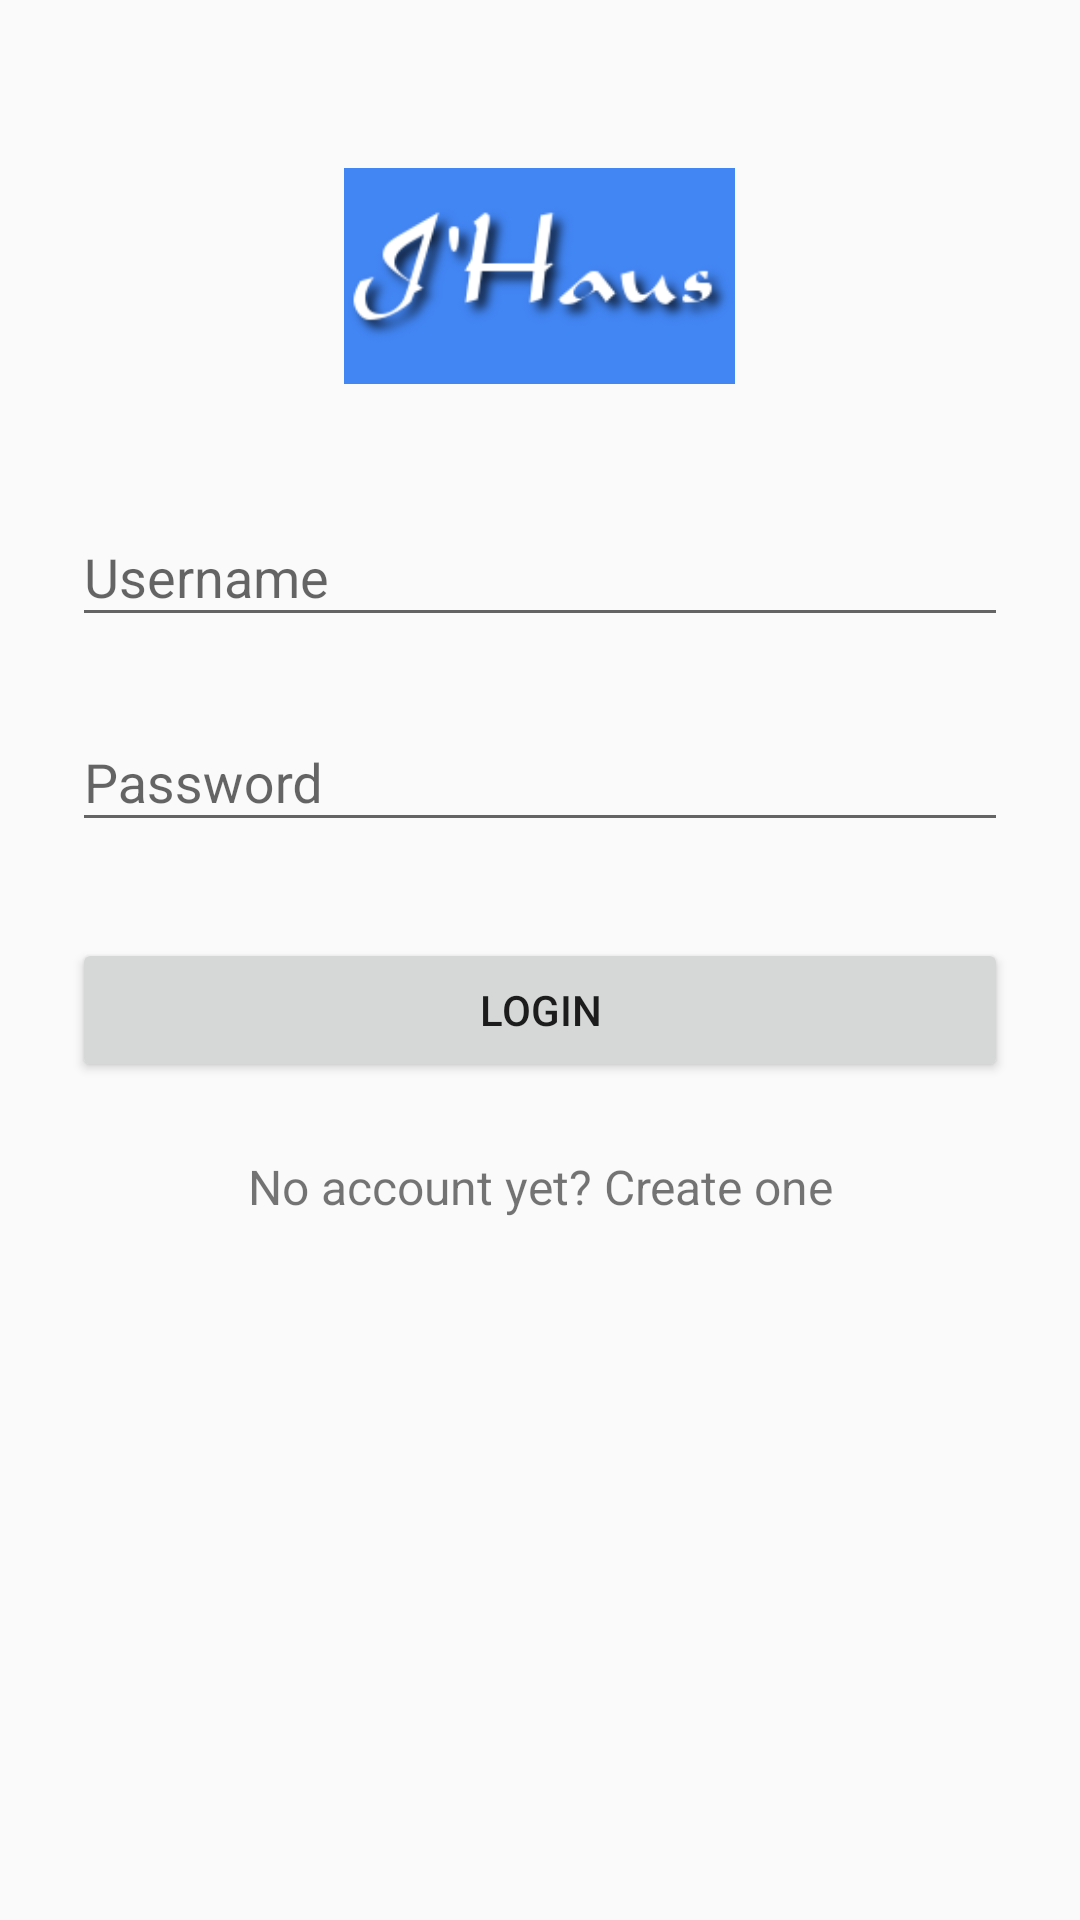

The Android layout XML behind this screen, and the referenced resources:
<!-- AndroidManifest.xml: application theme AppTheme -->
<!-- res/layout/activity_login.xml -->
<?xml version="1.0" encoding="utf-8"?>
<ScrollView xmlns:android="http://schemas.android.com/apk/res/android"
    android:layout_width="fill_parent"
    android:layout_height="fill_parent"
    android:fitsSystemWindows="true">

    <LinearLayout
        android:layout_width="match_parent"
        android:layout_height="wrap_content"
        android:orientation="vertical"
        android:paddingLeft="24dp"
        android:paddingRight="24dp"
        android:paddingTop="56dp">

        <ImageView
            android:layout_width="wrap_content"
            android:layout_height="72dp"
            android:layout_gravity="center_horizontal"
            android:layout_marginBottom="24dp"
            android:src="@drawable/logo" />

        
        <android.support.design.widget.TextInputLayout
            android:layout_width="match_parent"
            android:layout_height="wrap_content"
            android:layout_marginBottom="8dp"
            android:layout_marginTop="8dp">

            <EditText
                android:id="@+id/input_username"
                android:layout_width="match_parent"
                android:layout_height="wrap_content"
                android:hint="@string/username"
                android:inputType="textVisiblePassword" />
        </android.support.design.widget.TextInputLayout>

        
        <android.support.design.widget.TextInputLayout
            android:layout_width="match_parent"
            android:layout_height="wrap_content"
            android:layout_marginBottom="8dp"
            android:layout_marginTop="8dp">

            <EditText
                android:id="@+id/input_password"
                android:layout_width="match_parent"
                android:layout_height="wrap_content"
                android:hint="@string/password"
                android:inputType="textPassword" />
        </android.support.design.widget.TextInputLayout>

        <android.support.v7.widget.AppCompatButton
            android:id="@+id/btn_login"
            android:layout_width="fill_parent"
            android:layout_height="wrap_content"
            android:layout_marginBottom="24dp"
            android:layout_marginTop="24dp"
            android:padding="12dp"
            android:text="@string/login" />

        <TextView
            android:id="@+id/link_signup"
            android:layout_width="fill_parent"
            android:layout_height="wrap_content"
            android:layout_marginBottom="24dp"
            android:gravity="center"
            android:text="@string/register"
            android:textSize="16dip" />

    </LinearLayout>
</ScrollView>
<!-- resources referenced by this layout -->
<resources>
  <!-- drawable logo: png bitmap (drawable, 11271 bytes) -->
  <string name="login">Login</string>
  <string name="password">Password</string>
  <string name="register">No account yet? Create one</string>
  <string name="username">Username</string>
  <style name="AppTheme" parent="Theme.AppCompat.Light.DarkActionBar" />
</resources>
